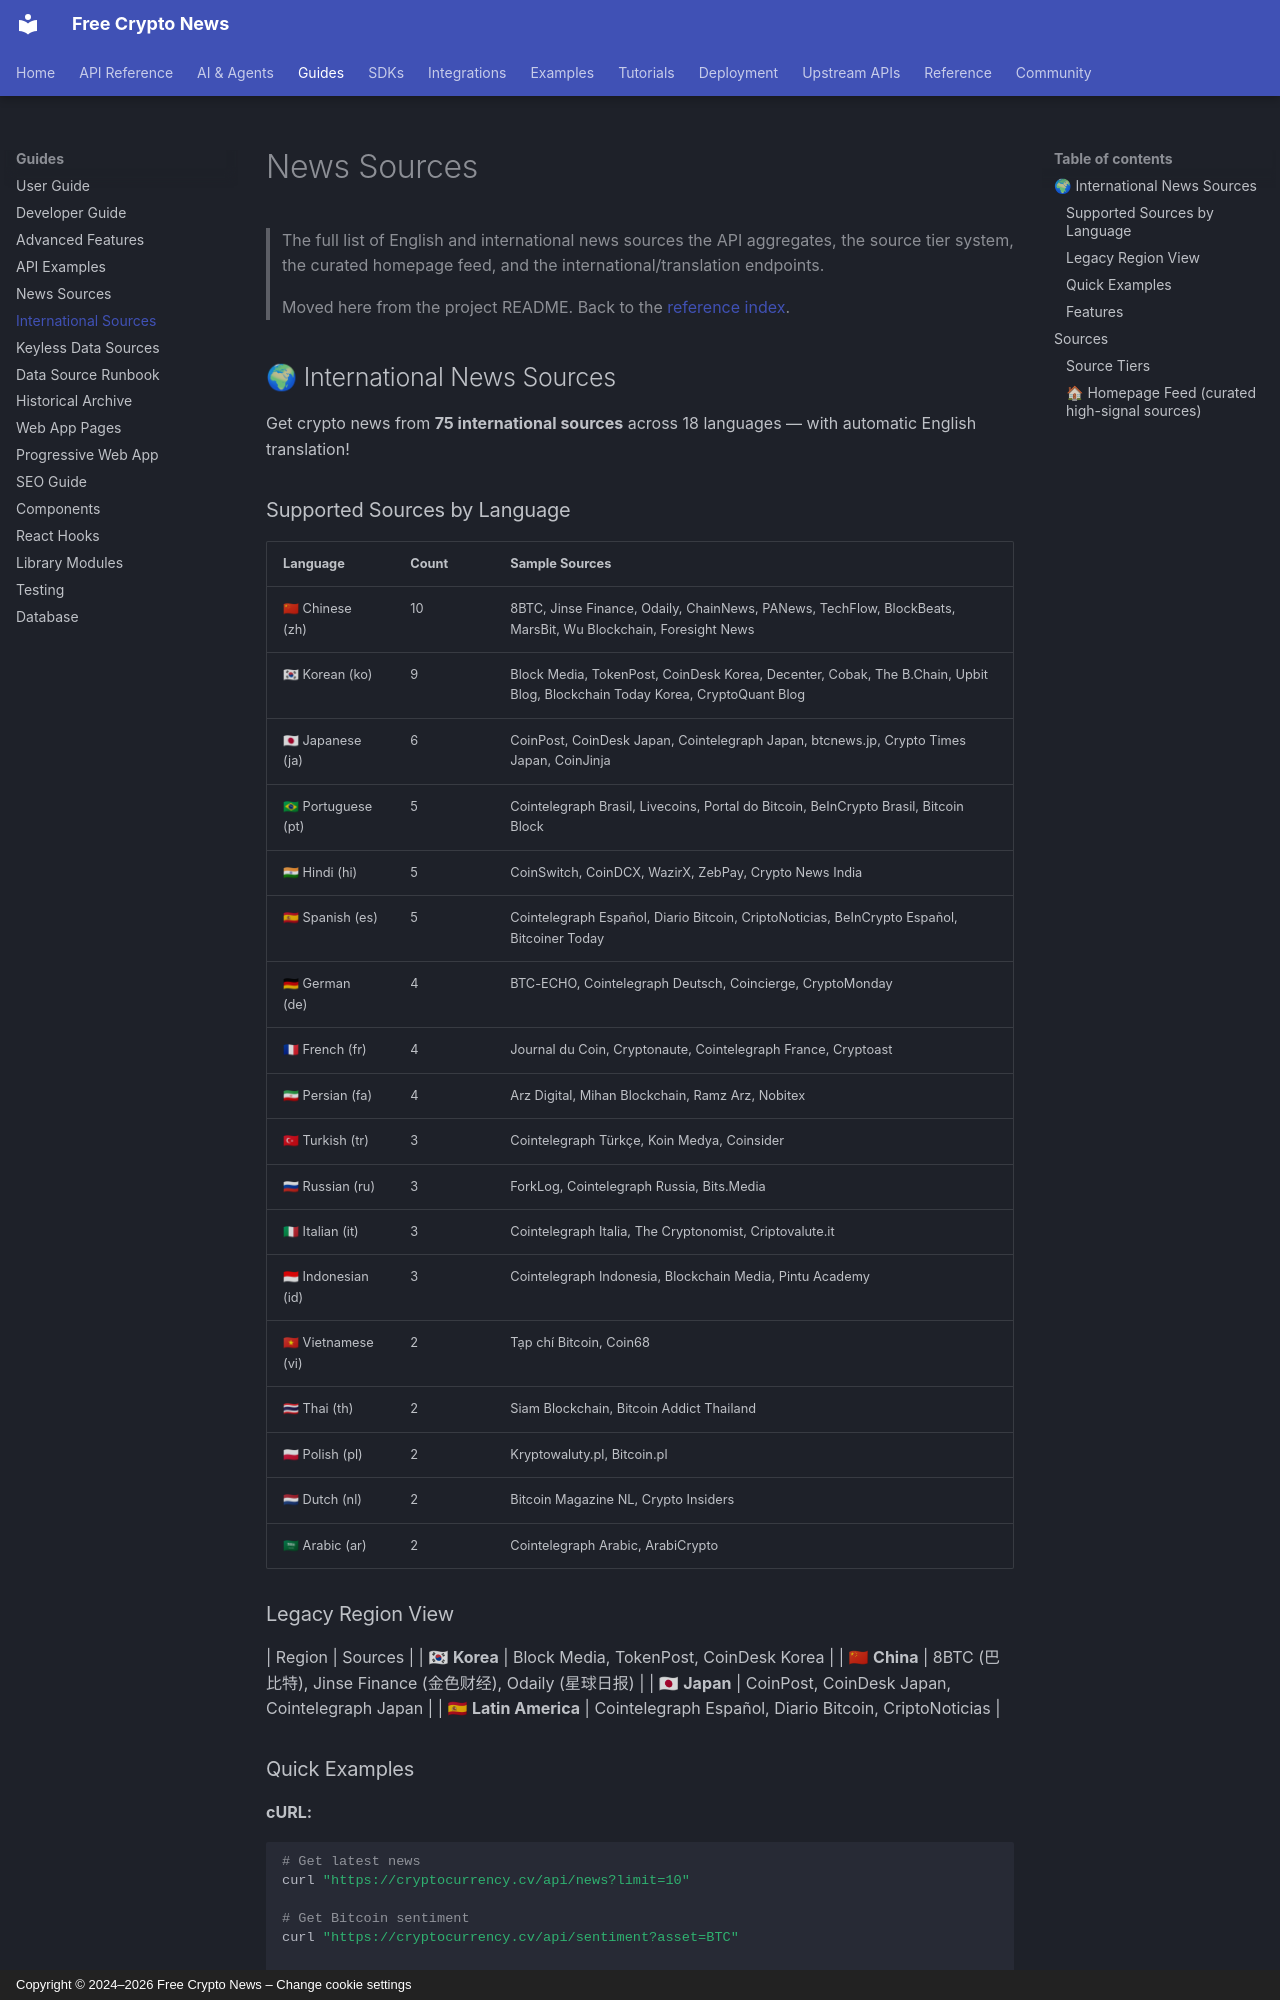

repository: nirholas/cryptocurrency.cv · page: reference/international-sources/index.html · generator: mkdocs · copyright: Copyright © 2024–2026 Free Crypto News – Change cookie settings

# News Sources

> The full list of English and international news sources the API aggregates, the source tier system, the curated homepage feed, and the international/translation endpoints.
>
> Moved here from the project README. Back to the [reference index](https://github.com/nirholas/cryptocurrency.cv/blob/main/README.md).

## 🌍 International News Sources

Get crypto news from **75 international sources** across 18 languages — with automatic English translation!
